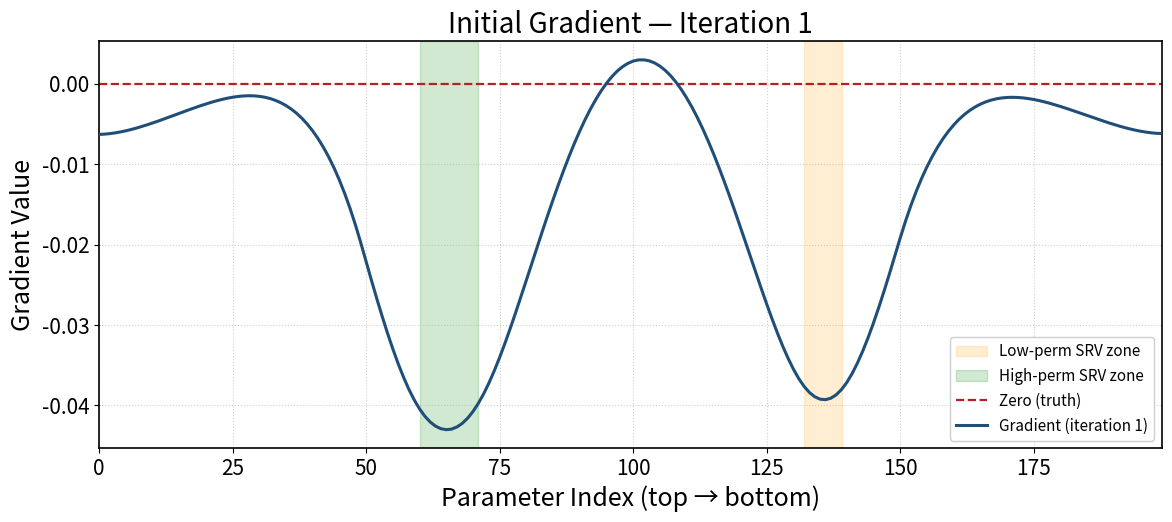

The script that saved this image: (Note: this script raises an exception after producing the figure.)
"""
Plot the first iteration of the gradient history as a presentation-ready figure.
"""

import os

import matplotlib.pyplot as plt
import numpy as np

# Hard-coded gradient values (iteration 1).
gradient = np.array([-6.1856797262e-03,-6.1541078952e-03,-6.0933234979e-03,-6.0059182533e-03,-5.8943785999e-03,-5.7610982669e-03,-5.6083876953e-03,-5.4384827746e-03,-5.2535538428e-03,-5.0557153441e-03,-4.8470362954e-03,-4.6295515868e-03,-4.4052740935e-03,-4.1762075494e-03,-3.9443601308e-03,-3.7117587008e-03,-3.4804636675e-03,-3.2525844155e-03,-3.0302952735e-03,-2.8158519798e-03,-2.6116086090e-03,-2.4200349143e-03,-2.2437340374e-03,-2.0854605223e-03,-1.9481385593e-03,-1.8348803651e-03,-1.7490045865e-03,-1.6940545876e-03,-1.6738164543e-03,-1.6923365137e-03,-1.7539381325e-03,-1.8632375116e-03,-2.0251581521e-03,-2.2449436145e-03,-2.5281681382e-03,-2.8807446306e-03,-3.3089294740e-03,-3.8193235344e-03,-4.4188686981e-03,-5.1148391986e-03,-5.9148269489e-03,-6.8267200509e-03,-7.8586736289e-03,-9.0190721369e-03,-1.0316482314e-02,-1.1759596040e-02,-1.3357162443e-02,-1.5117908810e-02,-1.7050450049e-02,-1.9152458431e-02,-2.1363183656e-02,-2.3573964217e-02,-2.5716987974e-02,-2.7770148563e-02,-2.9715296691e-02,-3.1533298132e-02,-3.3204319689e-02,-3.4708258267e-02,-3.6025353480e-02,-3.7137100176e-02,-3.8027780872e-02,-3.8686259229e-02,-3.9106491388e-02,-3.9286358008e-02,-3.9226293554e-02,-3.8928650744e-02,-3.8397726605e-02,-3.7640452985e-02,-3.6667748152e-02,-3.5495499105e-02,-3.4143854635e-02,-3.2635432497e-02,-3.0993890490e-02,-2.9243067235e-02,-2.7406381705e-02,-2.5506407732e-02,-2.3564584323e-02,-2.1601030195e-02,-1.9634437381e-02,-1.7682024304e-02,-1.5759533043e-02,-1.3881258932e-02,-1.2060103205e-02,-1.0307641464e-02,-8.6342023068e-03,-7.0489517077e-03,-5.5599797251e-03,-4.1743868920e-03,-2.8983682531e-03,-1.7372934955e-03,-6.9578199965e-04,2.2222807134e-04,1.0134172970e-03,1.6750296185e-03,2.2048243968e-03,2.6010361548e-03,2.8623421736e-03,2.9878380539e-03,2.9770213138e-03,2.8297832214e-03,2.5464090529e-03,2.1275858574e-03,1.5744176059e-03,8.8844892108e-04,7.1696898538e-05,-8.7330961629e-04,-1.9434832339e-03,-3.1351240625e-03,-4.4438590070e-03,-5.8645748977e-03,-7.3913462254e-03,-9.0173585182e-03,-1.0734828742e-02,-1.2534924540e-02,-1.4407684696e-02,-1.6341943922e-02,-1.8325265983e-02,-2.0343890346e-02,-2.2382699019e-02,-2.4425212163e-02,-2.6453623489e-02,-2.8448889672e-02,-3.0390892148e-02,-3.2258694971e-02,-3.4030928988e-02,-3.5686340173e-02,-3.7204550036e-02,-3.8567121055e-02,-3.9759145193e-02,-4.0770781975e-02,-4.1597095794e-02,-4.2236107865e-02,-4.2686879413e-02,-4.2948489057e-02,-4.3019578464e-02,-4.2898172442e-02,-4.2581669374e-02,-4.2066998204e-02,-4.1351034204e-02,-4.0431553852e-02,-3.9309133061e-02,-3.7989260418e-02,-3.6482733313e-02,-3.4804176140e-02,-3.2970372830e-02,-3.0999147336e-02,-2.8908587127e-02,-2.6716489076e-02,-2.4439977752e-02,-2.2100017800e-02,-1.9764913269e-02,-1.7546987470e-02,-1.5510010679e-02,-1.3656404213e-02,-1.1976667444e-02,-1.0461231088e-02,-9.1005486239e-03,-7.8851757565e-03,-6.8058382123e-03,-5.8534883799e-03,-5.0193514850e-03,-4.2949621062e-03,-3.6721919074e-03,-3.1432694864e-03,-2.7007932420e-03,-2.3377381260e-03,-2.0474571084e-03,-1.8236781210e-03,-1.6604971878e-03,-1.5523683773e-03,-1.4940911522e-03,-1.4807956210e-03,-1.5079261382e-03,-1.5712236390e-03,-1.6667070428e-03,-1.7906540101e-03,-1.9395812923e-03,-2.1102248779e-03,-2.2995201004e-03,-2.5045818473e-03,-2.7226849797e-03,-2.9512450547e-03,-3.1877994221e-03,-3.4299887544e-03,-3.6755390586e-03,-3.9222442102e-03,-4.1679490475e-03,-4.4105330632e-03,-4.6478947314e-03,-4.8779365156e-03,-5.0985506094e-03,-5.3076054685e-03,-5.5029332009e-03,-5.6823178813e-03,-5.8434848394e-03,-5.9840909262e-03,-6.1017156491e-03,-6.1938528219e-03,-6.2579018352e-03,-6.2911560986e-03
])

n_params = gradient.size

# Flip layer order so index 0 corresponds to the TOP (y=+50) instead of bottom.
first = gradient[::-1]
x = np.arange(n_params)

# Presentation-friendly typography
plt.rcParams.update({
    "font.size": 16,
    "axes.titlesize": 20,
    "axes.labelsize": 18,
    "xtick.labelsize": 15,
    "ytick.labelsize": 15,
    "legend.fontsize": 15,
    "axes.linewidth": 1.2,
    "lines.linewidth": 2.2,
})

fig, ax = plt.subplots(figsize=(12, 5.5))

# SRV reference zones (after flipping layer order)
ax.axvspan(132, 139, color="orange", alpha=0.18, label="Low-perm SRV zone")
ax.axvspan(60, 71, color="green", alpha=0.18, label="High-perm SRV zone")

ax.axhline(0.0, color="firebrick", ls="--", lw=1.6, label="Zero (truth)", zorder=2)
ax.plot(x, first, color="#1f4e79", label="Gradient (iteration 1)", zorder=3)

ax.set_xlim(0, n_params - 1)
y_pad = 0.05 * (first.max() - first.min() + 1e-12)
ax.set_ylim(first.min() - y_pad, first.max() + y_pad)

ax.set_xlabel("Parameter Index (top → bottom)")
ax.set_ylabel("Gradient Value")
ax.set_title("Initial Gradient — Iteration 1")

ax.grid(True, ls=":", lw=0.8, alpha=0.6)
ax.legend(loc="lower right", framealpha=0.95, fontsize=11)

plt.tight_layout()

out_dir = "scripts/DSS_history_match/optimizer_input_file_test/perm5layer_100_v2strain/inv"
png_path = os.path.join(out_dir, "gradient_iteration1.png")
fig.savefig(png_path, dpi=300, bbox_inches="tight")
print(f"Saved to {png_path}")

plt.show()
